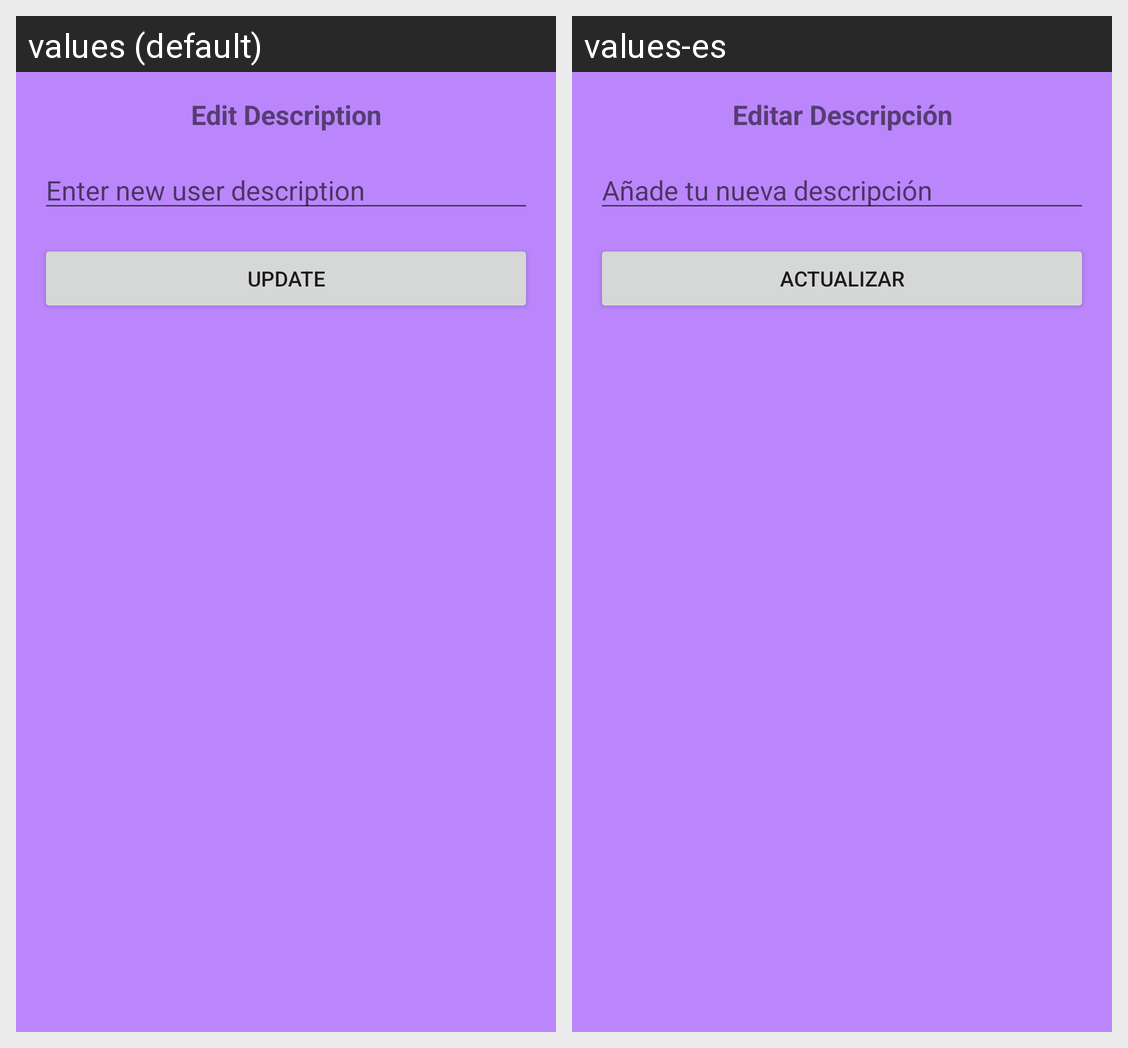

The same Android screen rendered under two of its app's locales, left to right. List the strings drawn on it with the default value and each locale's translation.
Android screen res/layout/popup_edit.xml rendered under 2 locales, left to right: values (default), values-es. Device: Nexus 5 (rendered at 1080×1920; each locale shown at half size, 540×960, under a caption strip naming it); theme Theme.AppCompat.DayNight.
Strings drawn on this screen, with the default value and each locale's value (text and hints the layout hard-codes, and strings that could not be matched under every locale, appear in the picture but are not listed):

edit_description_popup
  values: Edit Description
  values-es: Editar Descripción

new_desc_popup
  values: Enter new user description
  values-es: Añade tu nueva descripción

update_button_popup
  values: Update
  values-es: Actualizar
